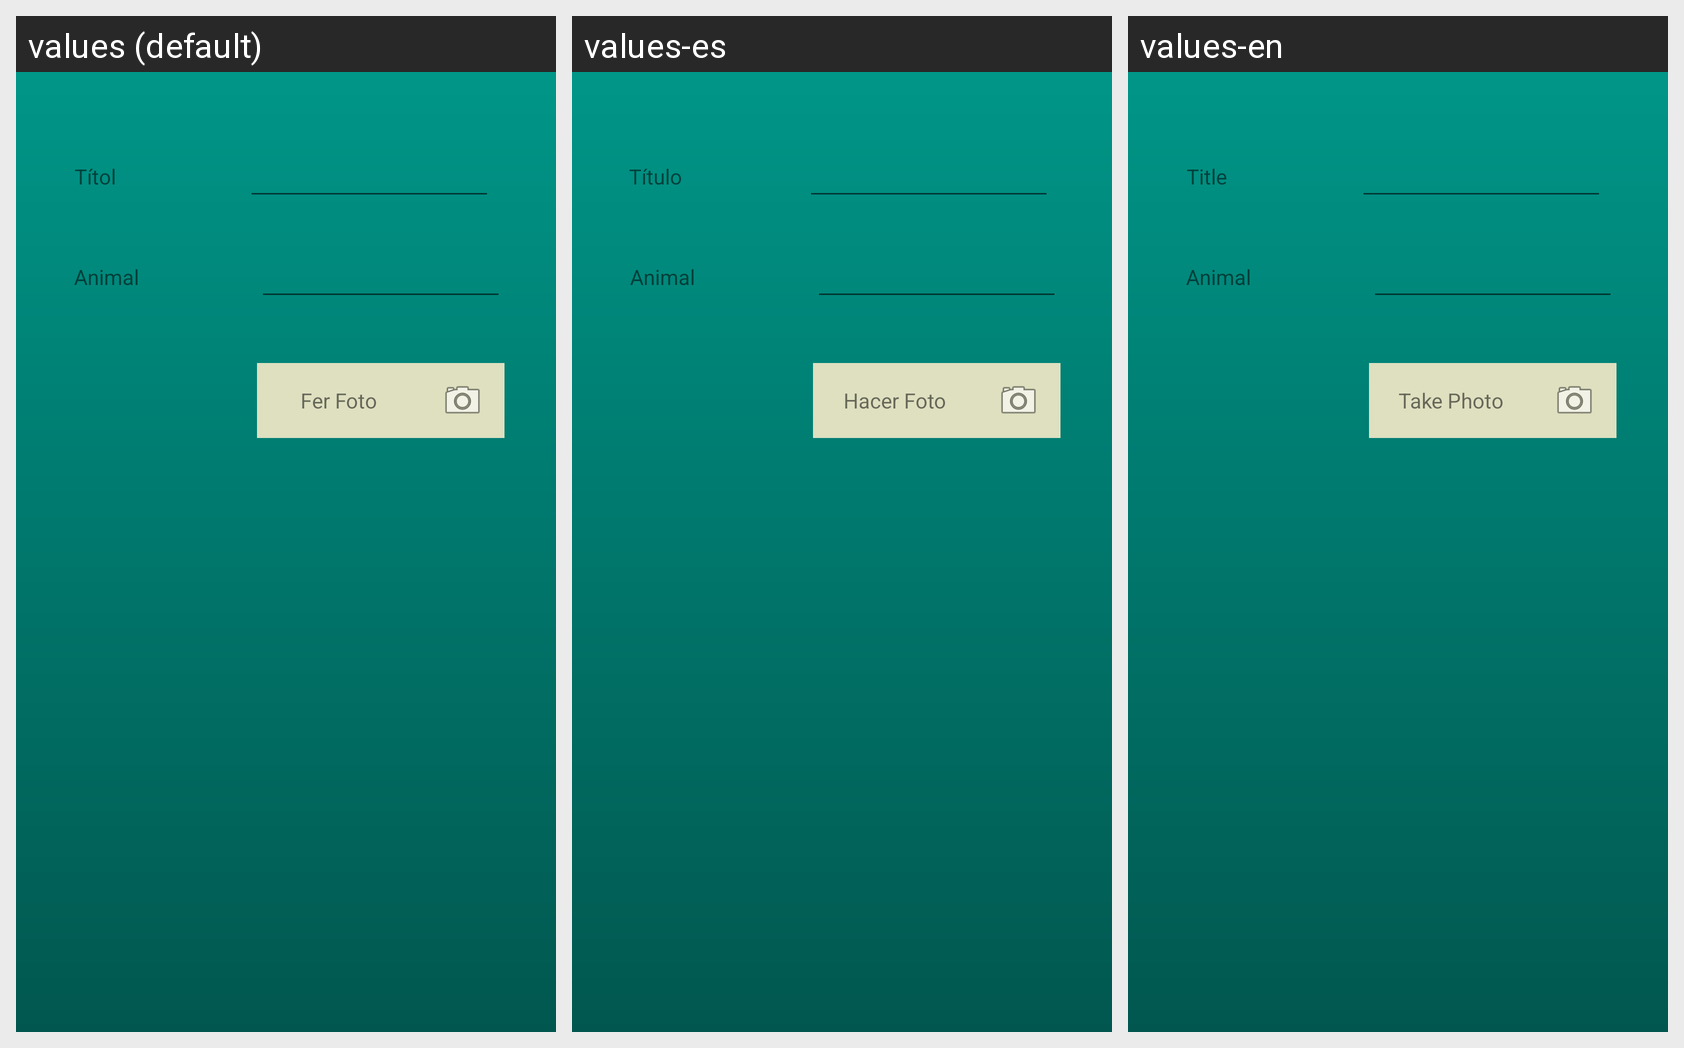

Locale-by-locale string values for the Android screen shown in this grid:
Android screen res/layout/fragment_gallery.xml rendered under 3 locales, left to right: values (default), values-es, values-en. Device: Nexus 5 (rendered at 1080×1920; each locale shown at half size, 540×960, under a caption strip naming it); theme AppTheme.
Strings drawn on this screen, with the default value and each locale's value (text and hints the layout hard-codes, and strings that could not be matched under every locale, appear in the picture but are not listed):

animal
  values: Animal
  values-es: Animal
  values-en: Animal

hacer_foto
  values: Fer Foto
  values-es: Hacer Foto
  values-en: Take Photo

post_titulo
  values: Títol
  values-es: Título
  values-en: Title
